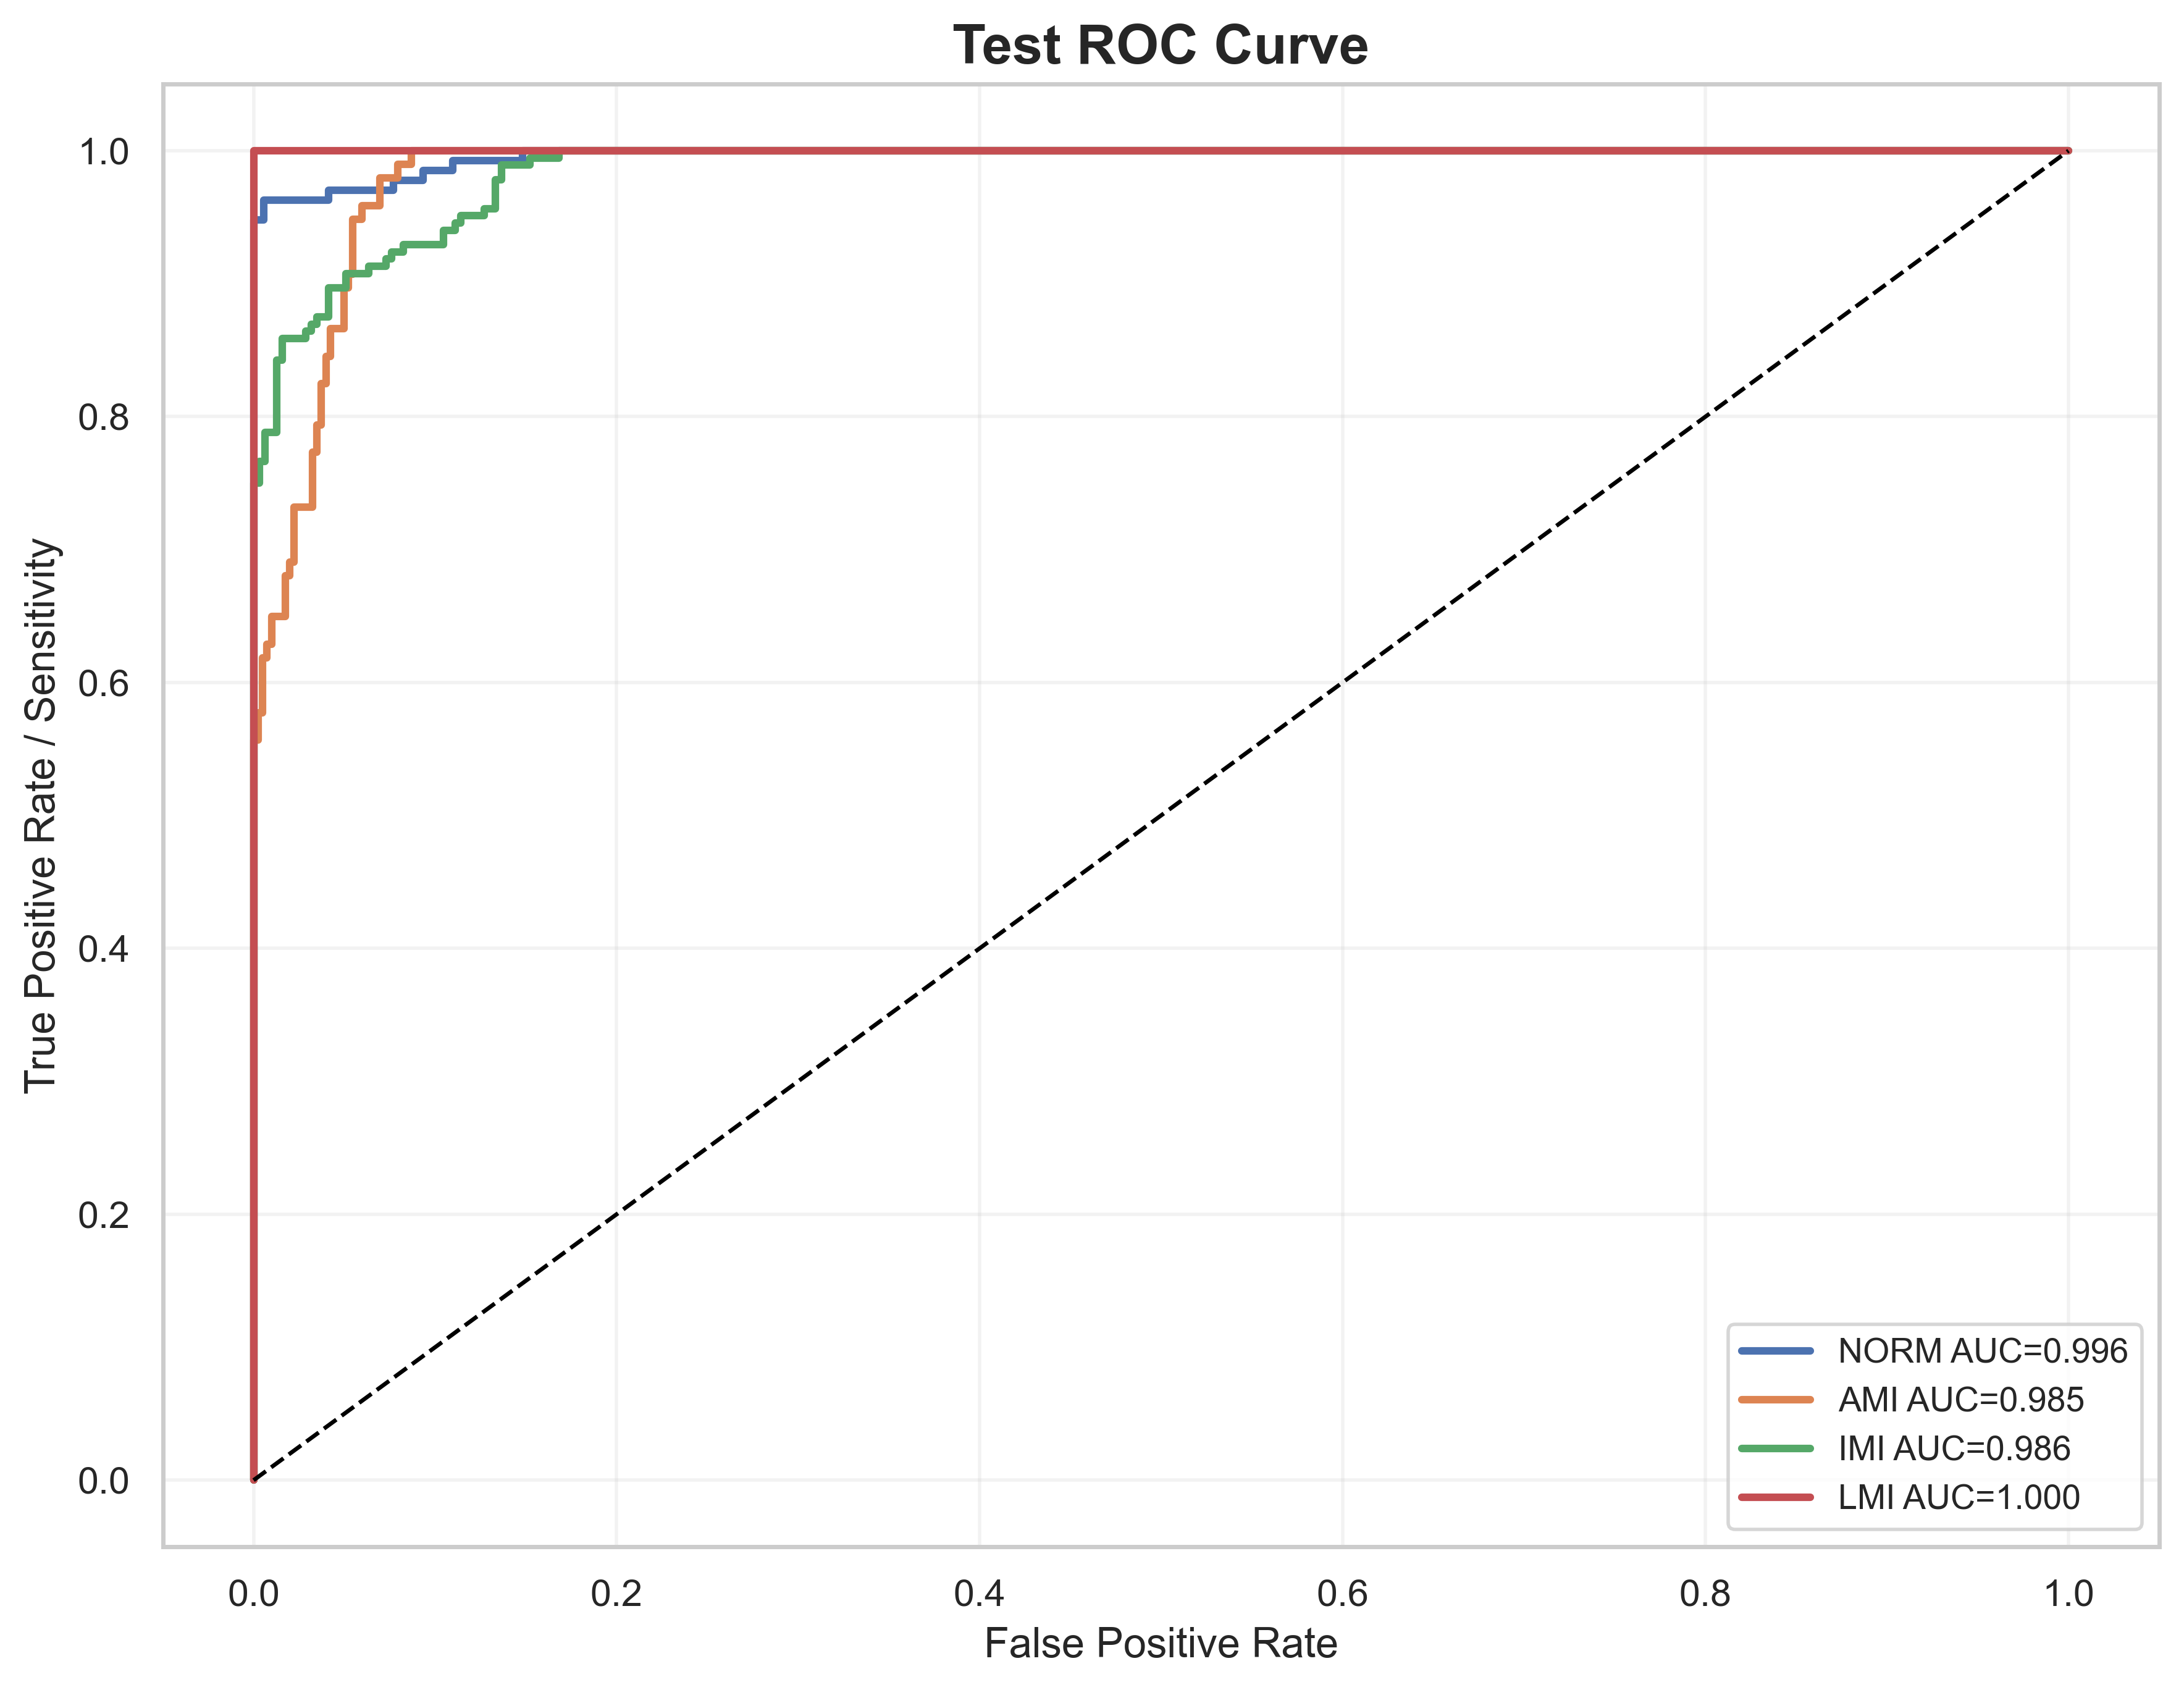

Values plotted in this chart, from the file beside it:
label, fpr, tpr, auc
NORM, 0.0, 0.0, 0.9964
NORM, 0.0, 0.007407, 0.9964
NORM, 0.0, 0.9481, 0.9964
NORM, 0.005495, 0.9481, 0.9964
NORM, 0.005495, 0.963, 0.9964
NORM, 0.04121, 0.963, 0.9964
NORM, 0.04121, 0.9704, 0.9964
NORM, 0.07692, 0.9704, 0.9964
NORM, 0.07692, 0.9778, 0.9964
NORM, 0.09341, 0.9778, 0.9964
NORM, 0.09341, 0.9852, 0.9964
NORM, 0.1099, 0.9852, 0.9964
NORM, 0.1099, 0.9926, 0.9964
NORM, 0.1484, 0.9926, 0.9964
NORM, 0.1484, 1.0, 0.9964
NORM, 1.0, 1.0, 0.9964
AMI, 0.0, 0.0, 0.9848
AMI, 0.0, 0.01031, 0.9848
AMI, 0.0, 0.5567, 0.9848
AMI, 0.002488, 0.5567, 0.9848
AMI, 0.002488, 0.5773, 0.9848
AMI, 0.004975, 0.5773, 0.9848
AMI, 0.004975, 0.6186, 0.9848
AMI, 0.007463, 0.6186, 0.9848
AMI, 0.007463, 0.6289, 0.9848
AMI, 0.00995, 0.6289, 0.9848
AMI, 0.00995, 0.6495, 0.9848
AMI, 0.01741, 0.6495, 0.9848
AMI, 0.01741, 0.6804, 0.9848
AMI, 0.0199, 0.6804, 0.9848
AMI, 0.0199, 0.6907, 0.9848
AMI, 0.02239, 0.6907, 0.9848
AMI, 0.02239, 0.732, 0.9848
AMI, 0.03234, 0.732, 0.9848
AMI, 0.03234, 0.7732, 0.9848
AMI, 0.03483, 0.7732, 0.9848
AMI, 0.03483, 0.7938, 0.9848
AMI, 0.03731, 0.7938, 0.9848
AMI, 0.03731, 0.8247, 0.9848
AMI, 0.0398, 0.8247, 0.9848
AMI, 0.0398, 0.8454, 0.9848
AMI, 0.04229, 0.8454, 0.9848
AMI, 0.04229, 0.866, 0.9848
AMI, 0.04975, 0.866, 0.9848
AMI, 0.04975, 0.8969, 0.9848
AMI, 0.05224, 0.8969, 0.9848
AMI, 0.05224, 0.9072, 0.9848
AMI, 0.05473, 0.9072, 0.9848
AMI, 0.05473, 0.9485, 0.9848
AMI, 0.0597, 0.9485, 0.9848
AMI, 0.0597, 0.9588, 0.9848
AMI, 0.06965, 0.9588, 0.9848
AMI, 0.06965, 0.9794, 0.9848
AMI, 0.0796, 0.9794, 0.9848
AMI, 0.0796, 0.9897, 0.9848
AMI, 0.08706, 0.9897, 0.9848
AMI, 0.08706, 1.0, 0.9848
AMI, 1.0, 1.0, 0.9848
IMI, 0.0, 0.0, 0.9861
IMI, 0.0, 0.005435, 0.9861
... 54 more rows
